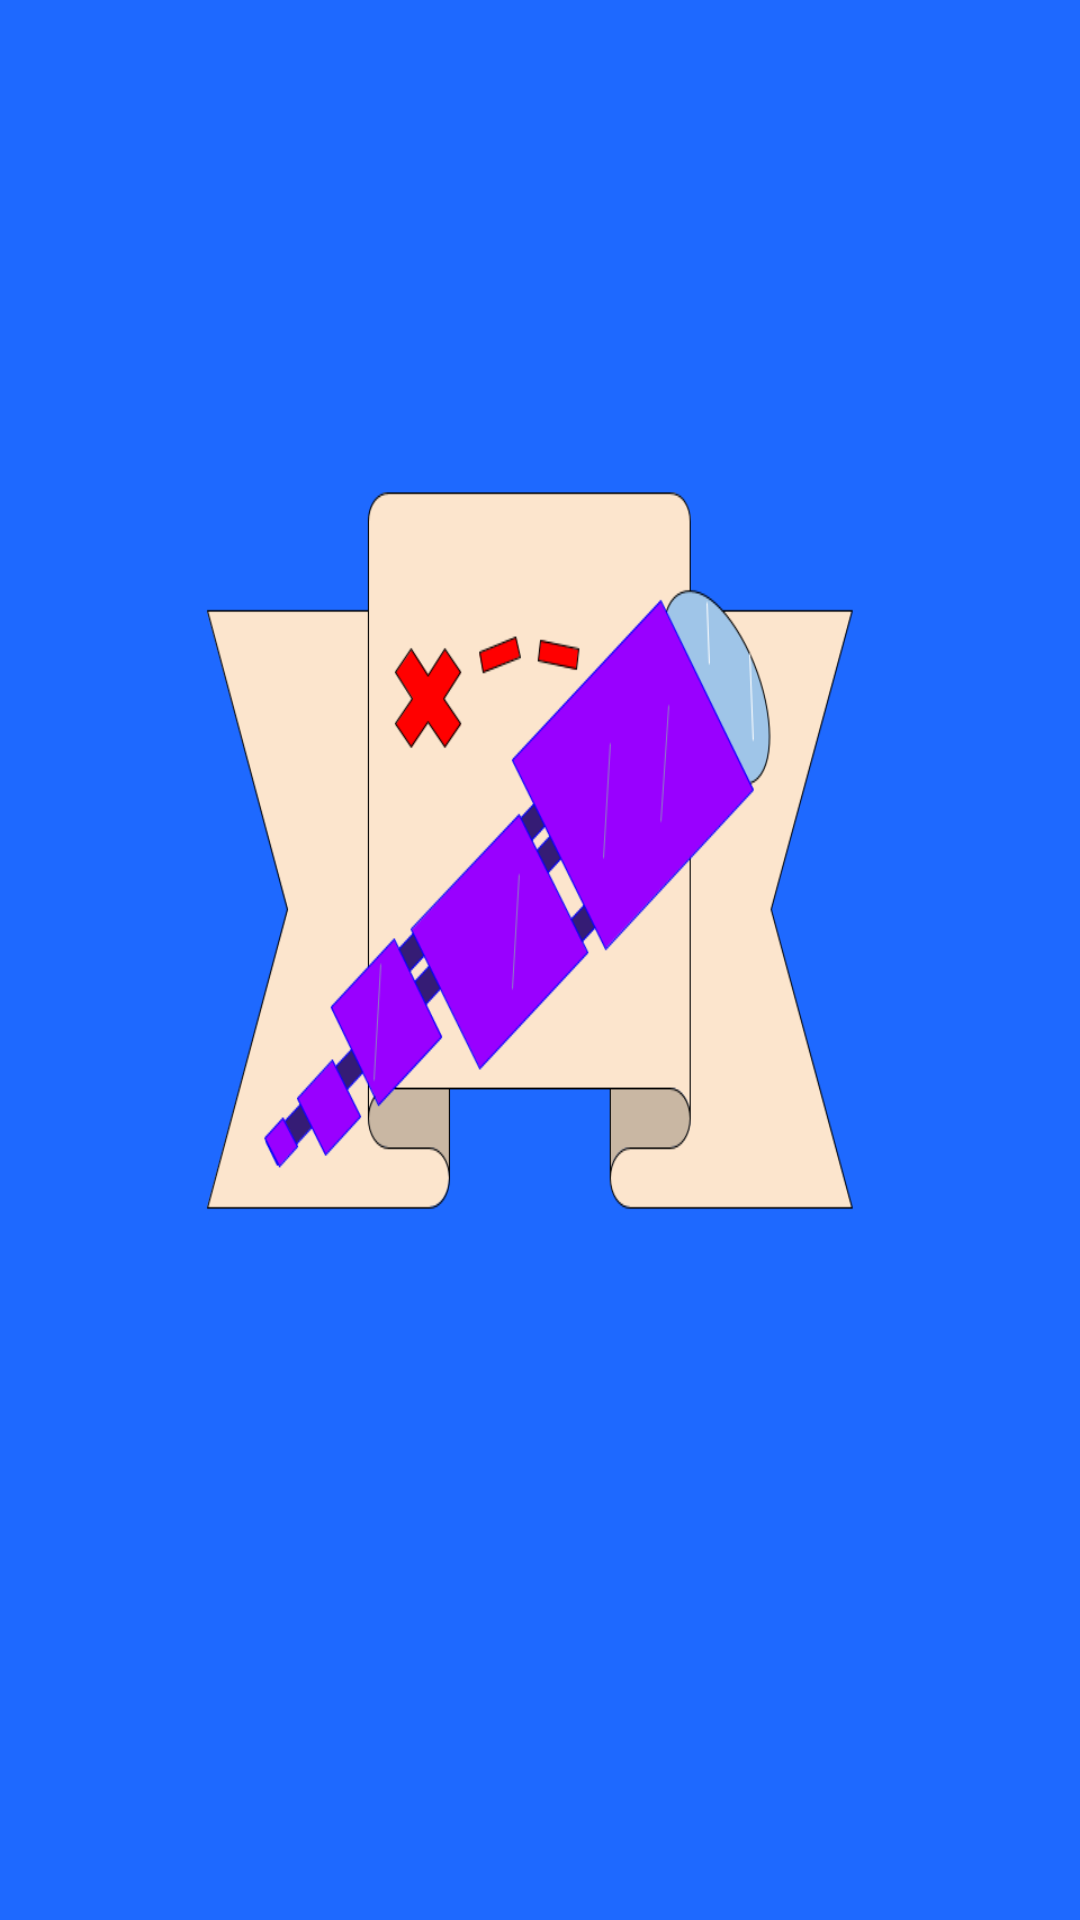

Produce the Android XML layout that renders to this screen, including the resource entries it uses.
<!-- AndroidManifest.xml: application theme AppTheme -->
<!-- res/layout/splash_screen.xml -->
<?xml version="1.0" encoding="utf-8"?>
<RelativeLayout xmlns:android="http://schemas.android.com/apk/res/android"
    android:layout_width="match_parent"
    android:gravity="center"
    android:layout_height="match_parent"
    android:background="#1E69FF">

    <ImageView
        android:layout_width="371dp"
        android:layout_height="398dp"
        android:background="@drawable/logo" />

</RelativeLayout>
<!-- resources referenced by this layout -->
<resources>
  <!-- drawable logo: png bitmap (drawable, 41192 bytes) -->
</resources>
